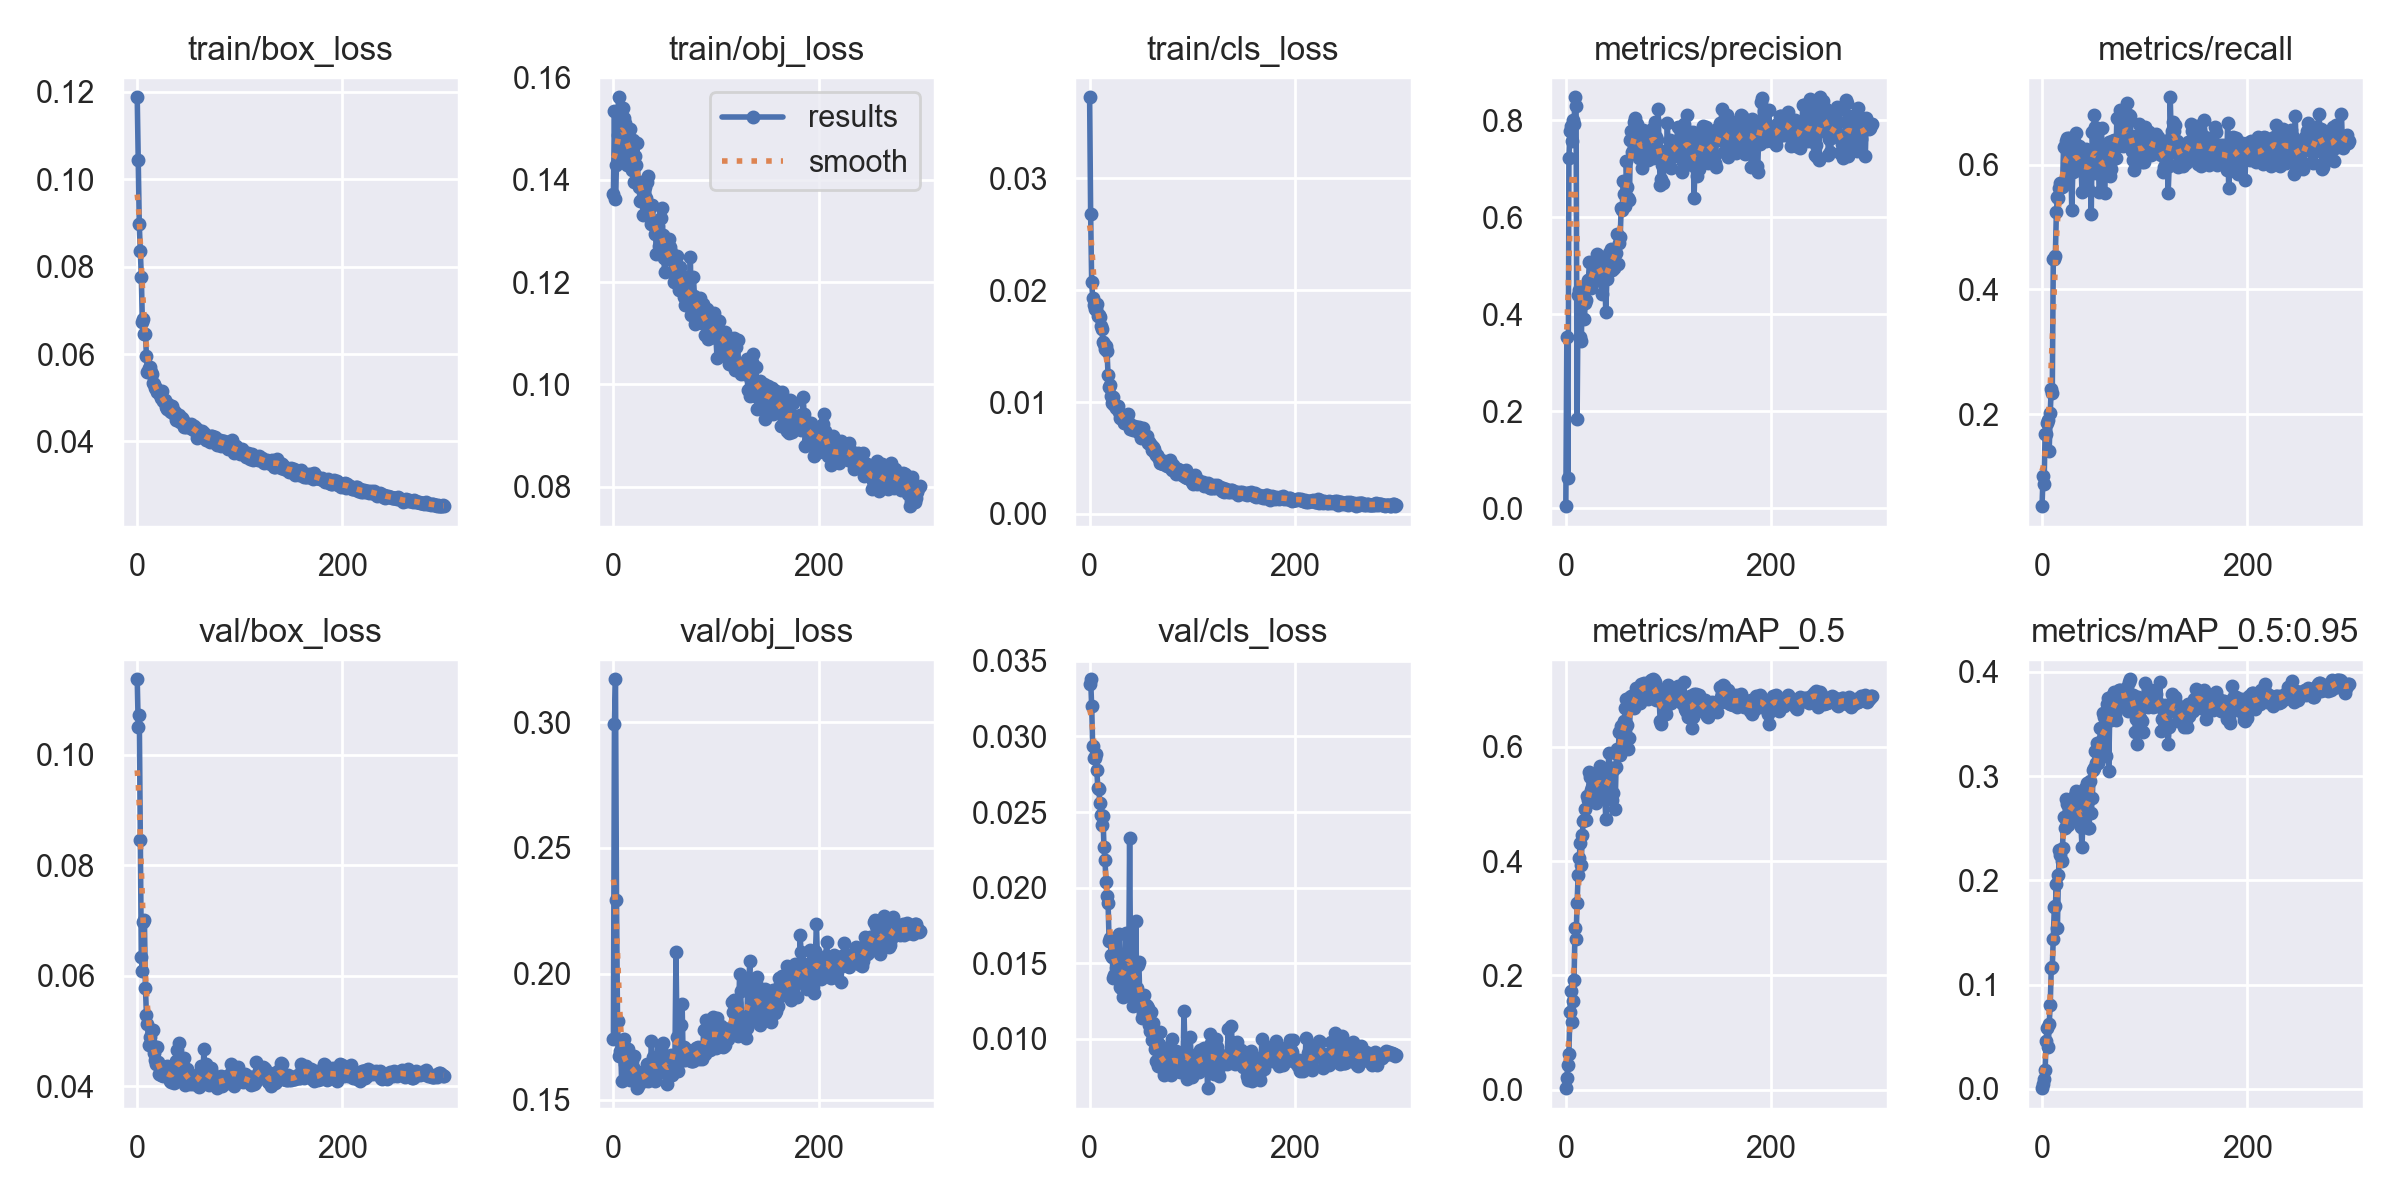

The table this chart was drawn from, first rows:
epoch, train/box_loss, train/obj_loss, train/cls_loss, metrics/precision, metrics/recall, metrics/mAP_0.5, metrics/mAP_0.5:0.95, val/box_loss, val/obj_loss, val/cls_loss, x/lr0, x/lr1, x/lr2
0, 0.1188, 0.1372, 0.03724, 0.003974, 0.05292, 0.00238, 0.0005414, 0.1136, 0.174, 0.03349, 0.0784, 0.0024, 0.0024
1, 0.1044, 0.1533, 0.02677, 0.3524, 0.1005, 0.01963, 0.004534, 0.1049, 0.2992, 0.03379, 0.05588, 0.004884, 0.004884
2, 0.08965, 0.1363, 0.02073, 0.06265, 0.08862, 0.04302, 0.009641, 0.1072, 0.317, 0.03198, 0.03335, 0.007351, 0.007351
3, 0.08367, 0.1429, 0.01933, 0.7215, 0.1684, 0.06278, 0.01768, 0.08453, 0.2294, 0.02934, 0.0108, 0.009802, 0.009802
4, 0.0777, 0.1487, 0.01866, 0.7778, 0.1689, 0.1361, 0.0456, 0.06335, 0.1813, 0.02859, 0.009868, 0.009868, 0.009868
5, 0.06744, 0.1561, 0.01831, 0.7887, 0.1861, 0.1721, 0.05812, 0.06085, 0.1672, 0.02859, 0.009868, 0.009868, 0.009868
6, 0.06792, 0.1512, 0.01836, 0.7566, 0.1905, 0.1176, 0.04002, 0.06976, 0.1693, 0.02883, 0.009835, 0.009835, 0.009835
7, 0.06449, 0.1514, 0.01875, 0.8011, 0.1415, 0.1555, 0.06241, 0.07013, 0.1726, 0.02778, 0.009802, 0.009802, 0.009802
8, 0.06456, 0.1441, 0.01767, 0.7919, 0.2024, 0.191, 0.08011, 0.05781, 0.1572, 0.02659, 0.009769, 0.009769, 0.009769
9, 0.05948, 0.154, 0.01778, 0.8465, 0.2407, 0.2825, 0.1155, 0.05287, 0.1668, 0.02653, 0.009736, 0.009736, 0.009736
10, 0.05592, 0.152, 0.01762, 0.8283, 0.2341, 0.2632, 0.1164, 0.0513, 0.1739, 0.02558, 0.009703, 0.009703, 0.009703
11, 0.05682, 0.1511, 0.0168, 0.1839, 0.4493, 0.3271, 0.1438, 0.0475, 0.164, 0.02482, 0.00967, 0.00967, 0.00967
12, 0.05704, 0.1461, 0.01653, 0.4399, 0.4492, 0.3749, 0.1742, 0.0489, 0.1603, 0.02411, 0.009637, 0.009637, 0.009637
13, 0.05581, 0.1429, 0.01533, 0.4502, 0.4544, 0.4045, 0.1751, 0.04745, 0.1693, 0.02473, 0.009604, 0.009604, 0.009604
14, 0.05551, 0.1472, 0.01519, 0.3521, 0.5246, 0.432, 0.1969, 0.04745, 0.1699, 0.02267, 0.009571, 0.009571, 0.009571
15, 0.05332, 0.1457, 0.01474, 0.3443, 0.5475, 0.3939, 0.1539, 0.05015, 0.1596, 0.0218, 0.009538, 0.009538, 0.009538
16, 0.0532, 0.1499, 0.01505, 0.4204, 0.5458, 0.4451, 0.2048, 0.04594, 0.1577, 0.02034, 0.009505, 0.009505, 0.009505
17, 0.05228, 0.1447, 0.01453, 0.429, 0.5623, 0.4698, 0.2294, 0.04481, 0.1612, 0.01941, 0.009472, 0.009472, 0.009472
18, 0.0523, 0.1419, 0.01238, 0.389, 0.5703, 0.472, 0.2242, 0.04404, 0.1655, 0.01895, 0.009439, 0.009439, 0.009439
19, 0.05142, 0.1478, 0.01132, 0.4232, 0.5642, 0.4903, 0.2182, 0.04708, 0.163, 0.01646, 0.009406, 0.009406, 0.009406
20, 0.05127, 0.1395, 0.01155, 0.4289, 0.5654, 0.4724, 0.2311, 0.04434, 0.1672, 0.01669, 0.009373, 0.009373, 0.009373
21, 0.05123, 0.1447, 0.01059, 0.4594, 0.6288, 0.5147, 0.2611, 0.04213, 0.1585, 0.01553, 0.00934, 0.00934, 0.00934
22, 0.05072, 0.1429, 0.009959, 0.4701, 0.5741, 0.5062, 0.25, 0.04346, 0.1613, 0.01539, 0.009307, 0.009307, 0.009307
23, 0.0499, 0.1472, 0.01047, 0.5064, 0.638, 0.556, 0.2781, 0.04194, 0.1545, 0.01402, 0.009274, 0.009274, 0.009274
24, 0.05152, 0.1394, 0.00978, 0.4722, 0.6425, 0.5466, 0.2731, 0.04227, 0.1555, 0.01419, 0.009241, 0.009241, 0.009241
25, 0.04936, 0.1386, 0.009717, 0.4536, 0.5987, 0.5235, 0.2531, 0.04187, 0.1596, 0.01668, 0.009208, 0.009208, 0.009208
26, 0.04934, 0.1359, 0.009459, 0.4629, 0.6431, 0.5303, 0.2714, 0.04262, 0.1588, 0.01464, 0.009175, 0.009175, 0.009175
27, 0.04958, 0.1396, 0.009581, 0.5058, 0.6172, 0.5429, 0.2625, 0.04286, 0.1604, 0.0142, 0.009142, 0.009142, 0.009142
28, 0.04777, 0.1361, 0.009686, 0.4924, 0.6154, 0.5243, 0.2743, 0.04213, 0.1588, 0.01425, 0.009109, 0.009109, 0.009109
29, 0.04748, 0.1331, 0.009089, 0.5089, 0.5277, 0.5019, 0.2572, 0.04366, 0.1587, 0.01695, 0.009076, 0.009076, 0.009076
30, 0.04855, 0.1367, 0.008557, 0.5243, 0.5875, 0.5341, 0.2714, 0.04241, 0.1575, 0.01345, 0.009043, 0.009043, 0.009043
31, 0.04804, 0.1386, 0.008565, 0.5025, 0.6385, 0.5432, 0.2781, 0.04183, 0.1595, 0.01335, 0.00901, 0.00901, 0.00901
32, 0.04704, 0.1364, 0.008679, 0.5036, 0.6165, 0.5407, 0.2818, 0.04098, 0.158, 0.01438, 0.008977, 0.008977, 0.008977
33, 0.04681, 0.1396, 0.008787, 0.4848, 0.6507, 0.5664, 0.2854, 0.04083, 0.1642, 0.01278, 0.008944, 0.008944, 0.008944
34, 0.04809, 0.1408, 0.008087, 0.5119, 0.6074, 0.5535, 0.2774, 0.04275, 0.1574, 0.01363, 0.008911, 0.008911, 0.008911
35, 0.0473, 0.1343, 0.008137, 0.4409, 0.5908, 0.5169, 0.2573, 0.0424, 0.1586, 0.01701, 0.008878, 0.008878, 0.008878
36, 0.04626, 0.1348, 0.008759, 0.4721, 0.6304, 0.5364, 0.2712, 0.04057, 0.1602, 0.01445, 0.008845, 0.008845, 0.008845
37, 0.04666, 0.1314, 0.00891, 0.5014, 0.6046, 0.5283, 0.2676, 0.04126, 0.1733, 0.01391, 0.008812, 0.008812, 0.008812
38, 0.04491, 0.1351, 0.008117, 0.472, 0.6013, 0.5112, 0.2508, 0.04462, 0.1638, 0.01353, 0.008779, 0.008779, 0.008779
39, 0.04513, 0.1315, 0.007592, 0.4034, 0.5562, 0.4743, 0.2319, 0.04652, 0.1669, 0.02328, 0.008746, 0.008746, 0.008746
40, 0.04491, 0.1316, 0.007831, 0.4728, 0.6055, 0.53, 0.2617, 0.04475, 0.1648, 0.0142, 0.008713, 0.008713, 0.008713
41, 0.04607, 0.1293, 0.007787, 0.5138, 0.5875, 0.5547, 0.2633, 0.04781, 0.1574, 0.01291, 0.00868, 0.00868, 0.00868
42, 0.04435, 0.1256, 0.007468, 0.5254, 0.6021, 0.5897, 0.2887, 0.04333, 0.1593, 0.01214, 0.008647, 0.008647, 0.008647
43, 0.04487, 0.1309, 0.007828, 0.5085, 0.6254, 0.5627, 0.2888, 0.0418, 0.1627, 0.01268, 0.008614, 0.008614, 0.008614
44, 0.04543, 0.127, 0.007652, 0.5333, 0.6123, 0.5629, 0.2933, 0.04157, 0.1647, 0.01224, 0.008581, 0.008581, 0.008581
45, 0.04481, 0.1295, 0.007677, 0.49, 0.5603, 0.5073, 0.2502, 0.04301, 0.1641, 0.01778, 0.008548, 0.008548, 0.008548
46, 0.04332, 0.1326, 0.007808, 0.5021, 0.5833, 0.5183, 0.2498, 0.04503, 0.1701, 0.01336, 0.008515, 0.008515, 0.008515
47, 0.04388, 0.1345, 0.007335, 0.4947, 0.6143, 0.5616, 0.2956, 0.04017, 0.1609, 0.01486, 0.008482, 0.008482, 0.008482
48, 0.04332, 0.1292, 0.007809, 0.5251, 0.5202, 0.4906, 0.265, 0.04128, 0.1723, 0.01507, 0.008449, 0.008449, 0.008449
49, 0.04345, 0.1247, 0.007202, 0.5251, 0.6524, 0.5642, 0.2786, 0.04317, 0.1627, 0.01253, 0.008416, 0.008416, 0.008416
50, 0.04325, 0.122, 0.006779, 0.5642, 0.6166, 0.5969, 0.3056, 0.04114, 0.1667, 0.01225, 0.008383, 0.008383, 0.008383
51, 0.04378, 0.1246, 0.006866, 0.5036, 0.679, 0.5859, 0.3081, 0.04037, 0.162, 0.01134, 0.00835, 0.00835, 0.00835
52, 0.04402, 0.1256, 0.00764, 0.5467, 0.6595, 0.6266, 0.3245, 0.04078, 0.156, 0.01167, 0.008317, 0.008317, 0.008317
53, 0.04287, 0.1256, 0.006897, 0.5583, 0.5873, 0.5848, 0.3128, 0.04094, 0.1634, 0.0129, 0.008284, 0.008284, 0.008284
54, 0.04291, 0.1284, 0.006799, 0.6188, 0.6133, 0.6366, 0.3313, 0.04041, 0.1617, 0.01185, 0.008251, 0.008251, 0.008251
55, 0.04351, 0.1268, 0.006664, 0.6138, 0.5933, 0.6258, 0.3125, 0.04117, 0.1612, 0.01223, 0.008218, 0.008218, 0.008218
56, 0.04246, 0.1258, 0.007005, 0.6748, 0.5556, 0.6137, 0.3286, 0.04039, 0.1677, 0.01216, 0.008185, 0.008185, 0.008185
57, 0.04302, 0.122, 0.006325, 0.6481, 0.6239, 0.6457, 0.3464, 0.04044, 0.1597, 0.01201, 0.008152, 0.008152, 0.008152
58, 0.04084, 0.1219, 0.006401, 0.622, 0.658, 0.6678, 0.3345, 0.04195, 0.1653, 0.01088, 0.008119, 0.008119, 0.008119
59, 0.04264, 0.12, 0.006215, 0.7146, 0.5978, 0.6836, 0.3602, 0.0406, 0.1611, 0.01053, 0.008086, 0.008086, 0.008086
... 240 more rows
